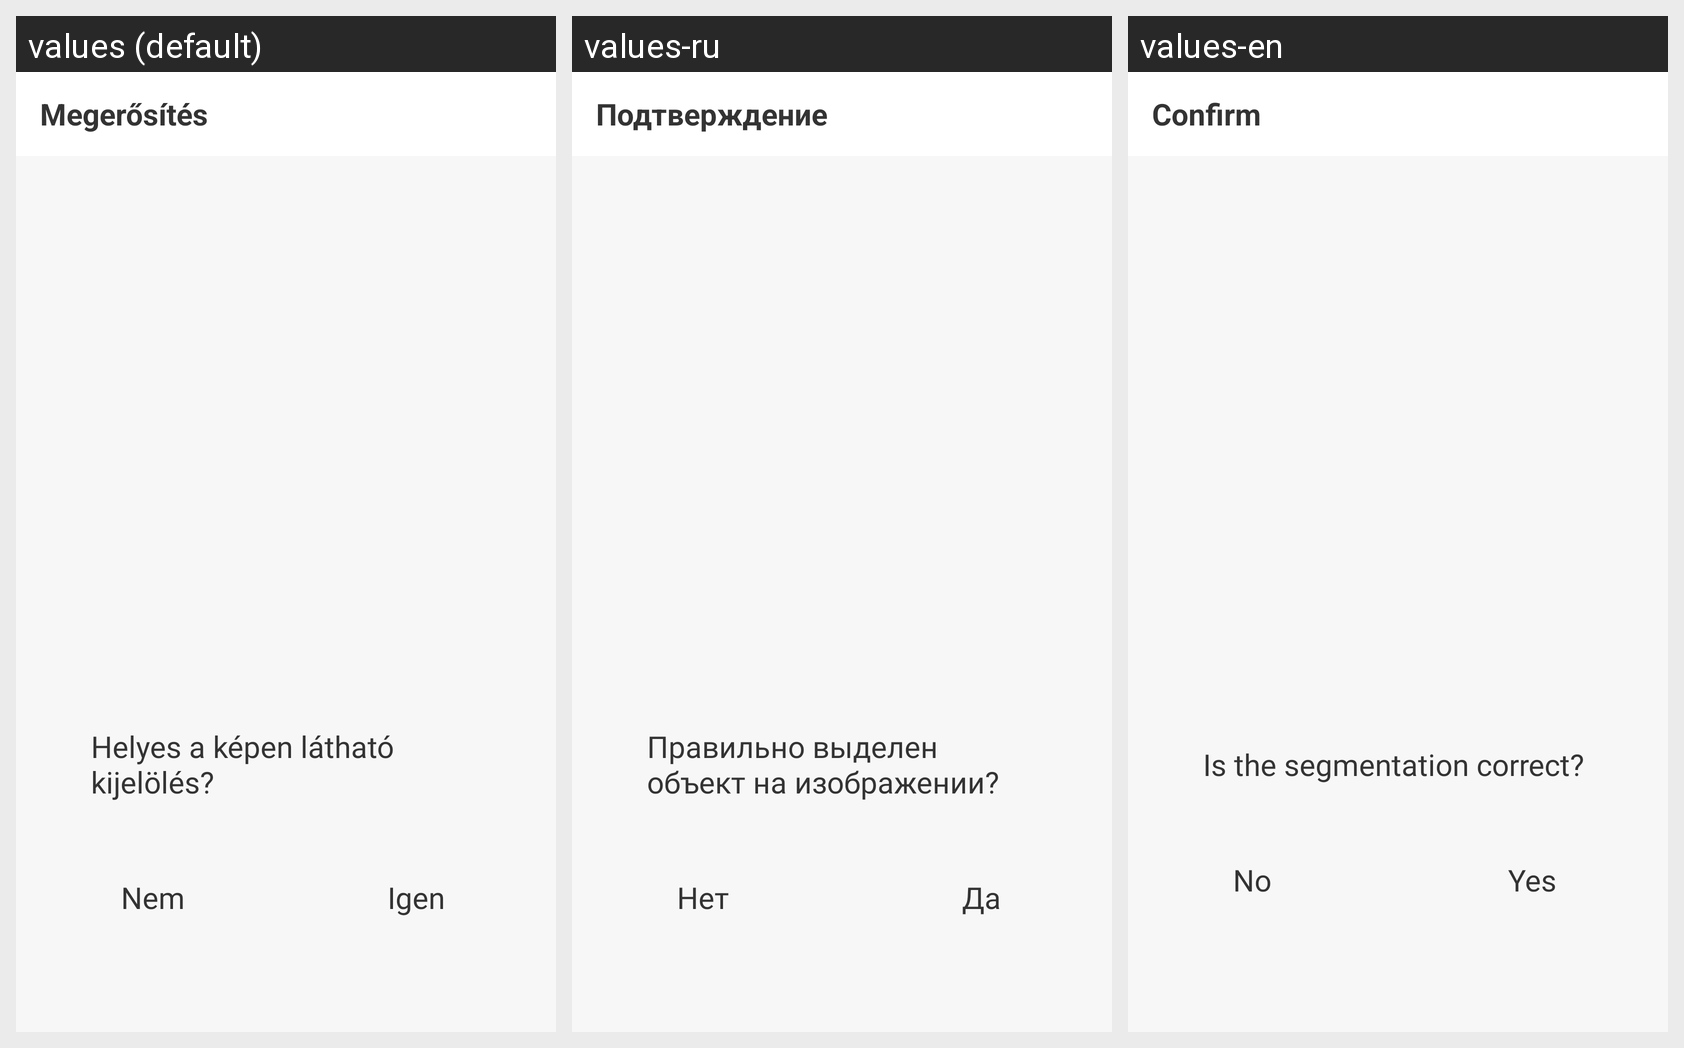

Strings drawn on this Android screen and how each of the app's shown locales translates them:
Android screen res/layout/activity_upload_finished.xml rendered under 3 locales, left to right: values (default), values-ru, values-en. Device: Nexus 5 (rendered at 1080×1920; each locale shown at half size, 540×960, under a caption strip naming it); theme AppTheme.
Strings drawn on this screen, with the default value and each locale's value (text and hints the layout hard-codes, and strings that could not be matched under every locale, appear in the picture but are not listed):

confirmation
  values: Megerősítés
  values-ru: Подтверждение
  values-en: Confirm

is_fill_correct_message
  values: Helyes a képen látható kijelölés?
  values-ru: Правильно выделен объект на изображении?
  values-en: Is the segmentation correct?

yes
  values: Igen
  values-ru: Да
  values-en: Yes

no
  values: Nem
  values-ru: Нет
  values-en: No
